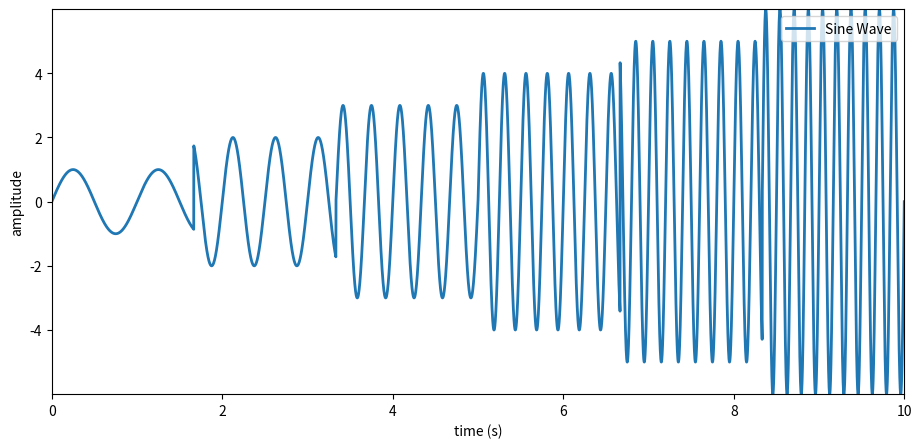

Generate this figure with matplotlib:
"""
Simple code for sine/cosine non-stationary signal generation in python. Created for signal processing related class, BME.
[redacted]
"""

import matplotlib.pyplot as plt
import numpy as np


class signal_processing:
    def __init__(self):
        self.signal_generate()
        self.plot()

    def signal_generate(self):
        count_signal = 6  # define how many different signal
        amp_signal = [1, 2, 3, 4, 5, 6]  # define signal amplitude
        f_signal = [1, 2, 3, 4, 5, 6]  # define signal frequency (Hz)
        omega_signal = [2 * np.pi * f for f in f_signal]  # fundamental frequency (rad/s)
        self.overall_dur = 10  # overall signal duration (s)
        self.dur_signal = self.overall_dur / count_signal  # signal divided into 4 separate time (same duration)
        rate_signal = 1000  # samples per seconds used in equation
        self.t = np.linspace(0, self.overall_dur, self.overall_dur * rate_signal)  # generate t (x axis)
        self.signal = np.zeros(self.overall_dur * rate_signal)
        for i in range(count_signal):
            for j in range(int(i * self.dur_signal * rate_signal), int((i + 1) * self.dur_signal * rate_signal)):
                self.signal[j] = amp_signal[i] * np.sin(omega_signal[i] * self.t[j])  # generate sin wave
                # self.signal[j] = amp_signal[i] * np.cos(omega_signal[i] * self.t[j])  # generate cos wave

    def plot(self):  # plot the signal
        plt.figure(figsize=(11, 5))
        plt.plot(self.t, self.signal, linewidth='2', label='Sine Wave')
        plt.xlabel("time (s)")
        plt.ylabel("amplitude")
        plt.xlim(0, self.overall_dur)
        plt.ylim(np.min(self.signal), np.max(self.signal))
        plt.legend(loc='upper right')
        plt.show()


if __name__ == '__main__':
    signal_processing()
